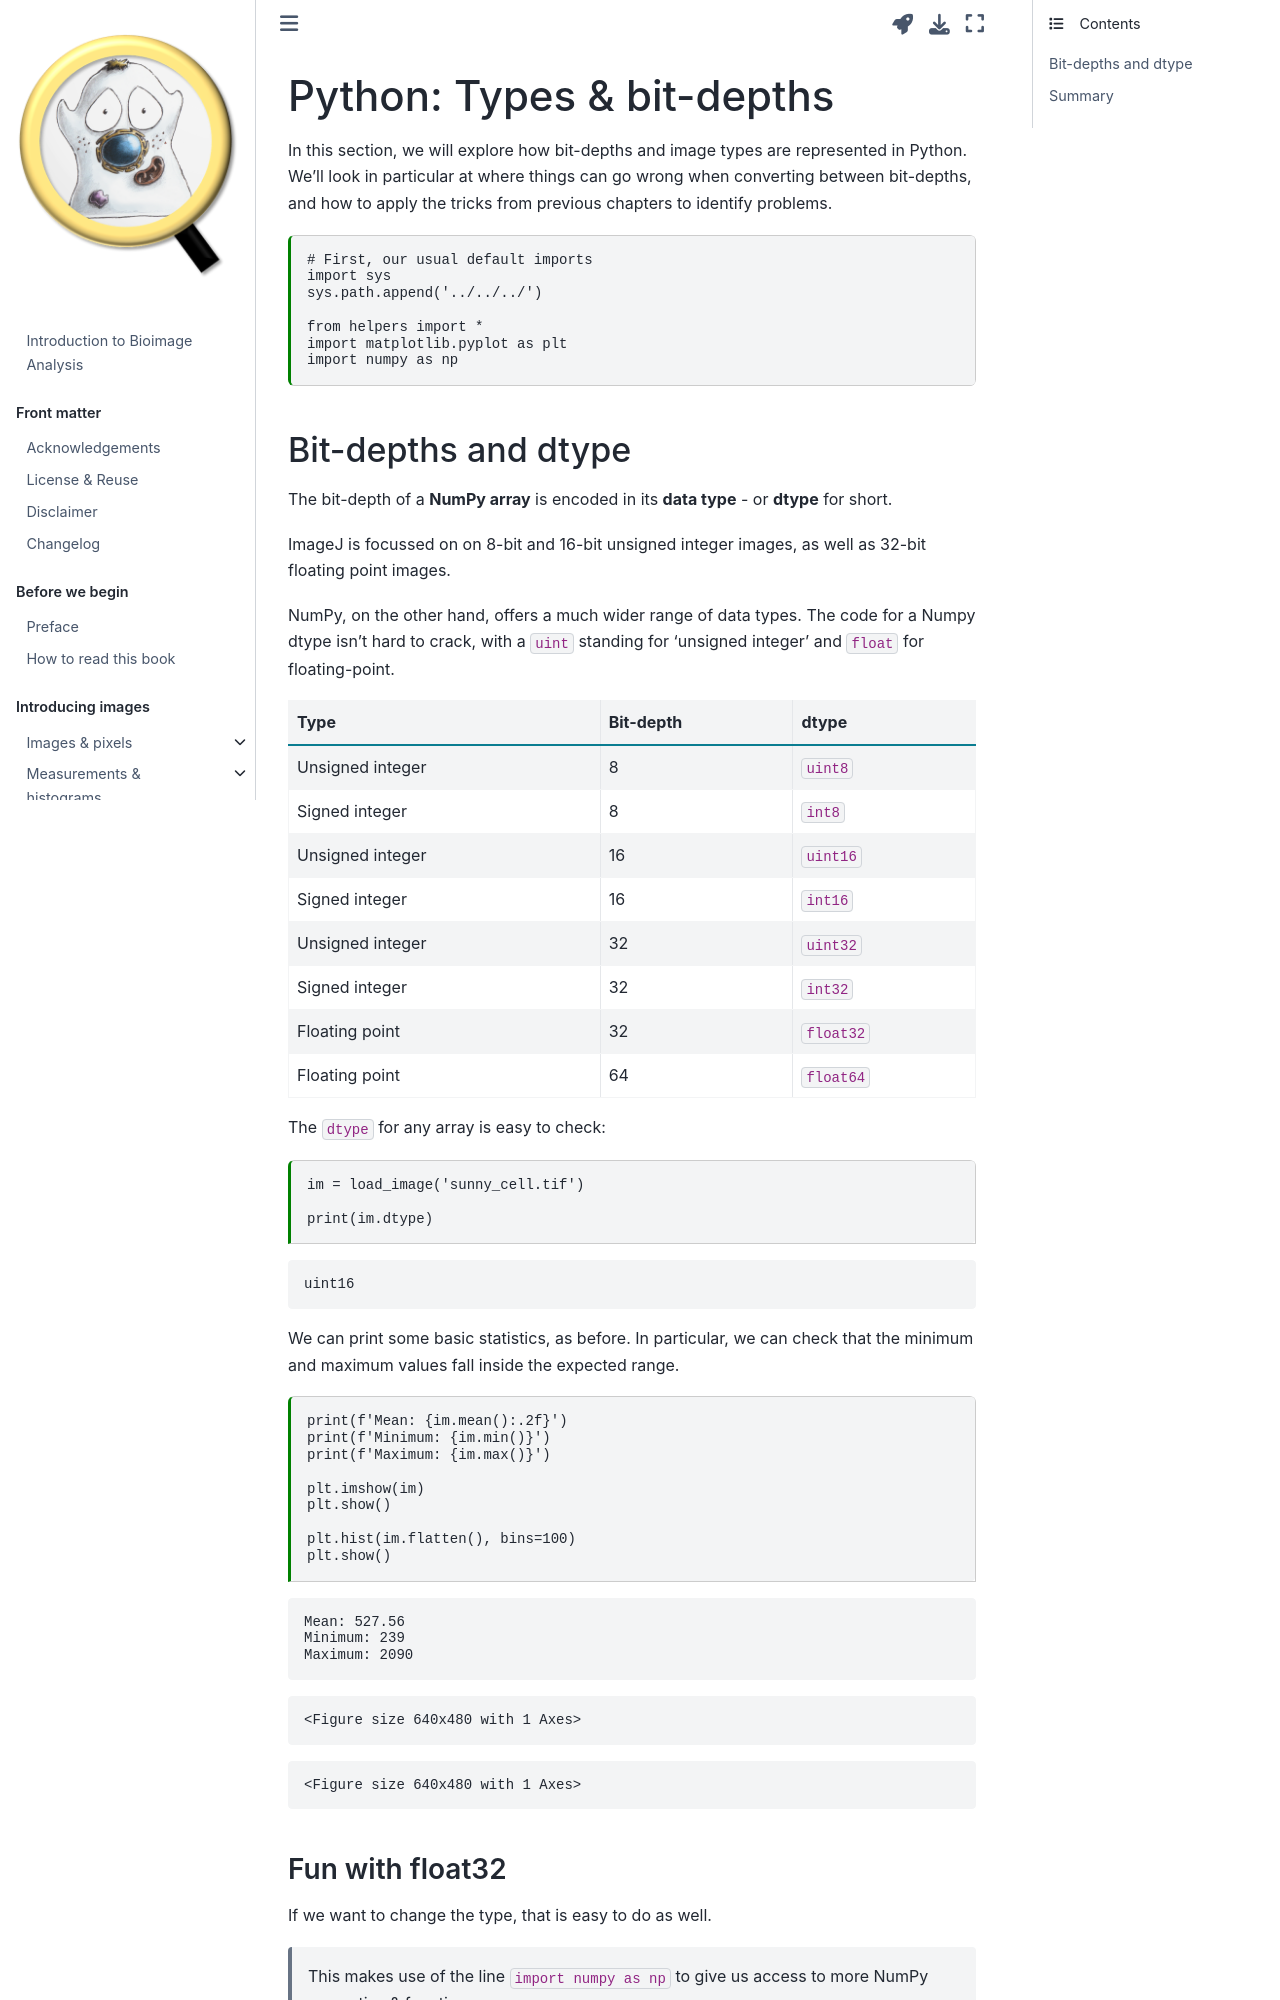

repository: bioimagebook/bioimagebook.github.io · page: chapters/1-concepts/3-bit_depths/python.html · generator: jekyll

---
jupytext:
  formats: md:myst
  text_representation:
    extension: .md
    format_name: myst
    format_version: 0.13
    jupytext_version: 1.11.5
kernelspec:
  display_name: Python 3
  language: python
  name: python3
---

# Python: Types & bit-depths

In this section, we will explore how bit-depths and image types are represented in Python.
We'll look in particular at where things can go wrong when converting between bit-depths, and how to apply the tricks from previous chapters to identify problems.

```{code-cell} ipython3
# First, our usual default imports
import sys
sys.path.append('../../../')

from helpers import *
import matplotlib.pyplot as plt
import numpy as np
```
